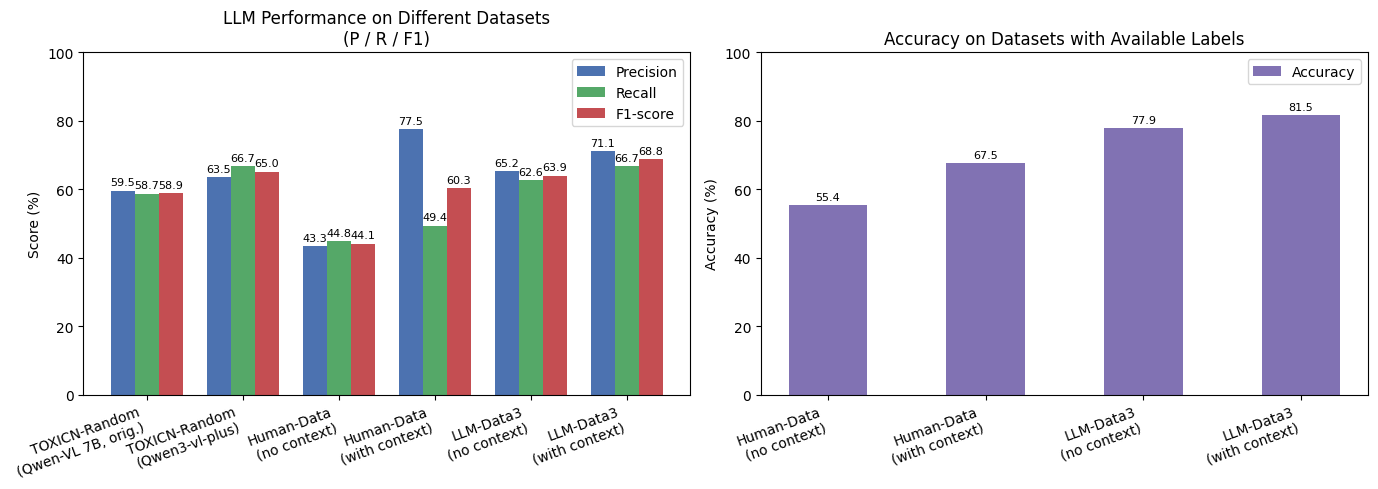

This figure's Python source:
import matplotlib.pyplot as plt
import numpy as np

# ==============================
# 1. 数据定义（单位：百分比）
# ==============================

labels = [
    "TOXICN-Random\n(Qwen-VL 7B, orig.)",
    "TOXICN-Random\n(Qwen3-vl-plus)",
    "Human-Data\n(no context)",
    "Human-Data\n(with context)",
    "LLM-Data3\n(no context)",
    "LLM-Data3\n(with context)",
]

# Precision / Recall / F1（百分数）
P = np.array([59.53, 63.52, 43.33, 77.55, 65.25, 71.11])
R = np.array([58.74, 66.67, 44.83, 49.35, 62.59, 66.67])
F1 = np.array([58.87, 65.05, 44.07, 60.32, 63.89, 68.82])

# Accuracy：前两项（TOXICN-Random）没有准确率，这里只给后四个
acc_labels = [
    "Human-Data\n(no context)",
    "Human-Data\n(with context)",
    "LLM-Data3\n(no context)",
    "LLM-Data3\n(with context)",
]
Acc = np.array([55.41, 67.53, 77.87, 81.53])

# ==============================
# 2. 画图设置
# ==============================

plt.rcParams["font.sans-serif"] = ["Arial"]  # 如果中文乱码，可以换成 SimHei 等
plt.rcParams["axes.unicode_minus"] = False

fig, axes = plt.subplots(1, 2, figsize=(14, 5))  # 左右两个子图
ax1, ax2 = axes

# -------- 左子图：P / R / F1 --------
x = np.arange(len(labels))
width = 0.25  # 每个柱的宽度

ax1.bar(x - width, P, width, label="Precision", color="#4C72B0")
ax1.bar(x,         R, width, label="Recall",    color="#55A868")
ax1.bar(x + width, F1, width, label="F1-score", color="#C44E52")

ax1.set_ylabel("Score (%)")
ax1.set_title("LLM Performance on Different Datasets\n(P / R / F1)")
ax1.set_xticks(x)
ax1.set_xticklabels(labels, rotation=20, ha="right")
ax1.set_ylim(0, 100)
ax1.legend()

# 在柱顶标注数值（可选，如果你觉得太挤可以删掉这段）
def add_labels(ax, x_pos, values):
    for x_val, y_val in zip(x_pos, values):
        ax.text(x_val, y_val + 1, f"{y_val:.1f}", ha="center", va="bottom", fontsize=8)

add_labels(ax1, x - width, P)
add_labels(ax1, x,         R)
add_labels(ax1, x + width, F1)

# -------- 右子图：Accuracy --------
x_acc = np.arange(len(acc_labels))
width_acc = 0.5

bars = ax2.bar(x_acc, Acc, width_acc, color="#8172B3", label="Accuracy")

ax2.set_ylabel("Accuracy (%)")
ax2.set_title("Accuracy on Datasets with Available Labels")
ax2.set_xticks(x_acc)
ax2.set_xticklabels(acc_labels, rotation=20, ha="right")
ax2.set_ylim(0, 100)
ax2.legend()

# 在柱顶标注 Accuracy 数值
for x_val, y_val in zip(x_acc, Acc):
    ax2.text(x_val, y_val + 1, f"{y_val:.1f}", ha="center", va="bottom", fontsize=8)

plt.tight_layout()

# ==============================
# 3. 保存与显示
# ==============================

plt.savefig("llm_performance_barchart.svg", dpi=300, bbox_inches="tight")
plt.show()
